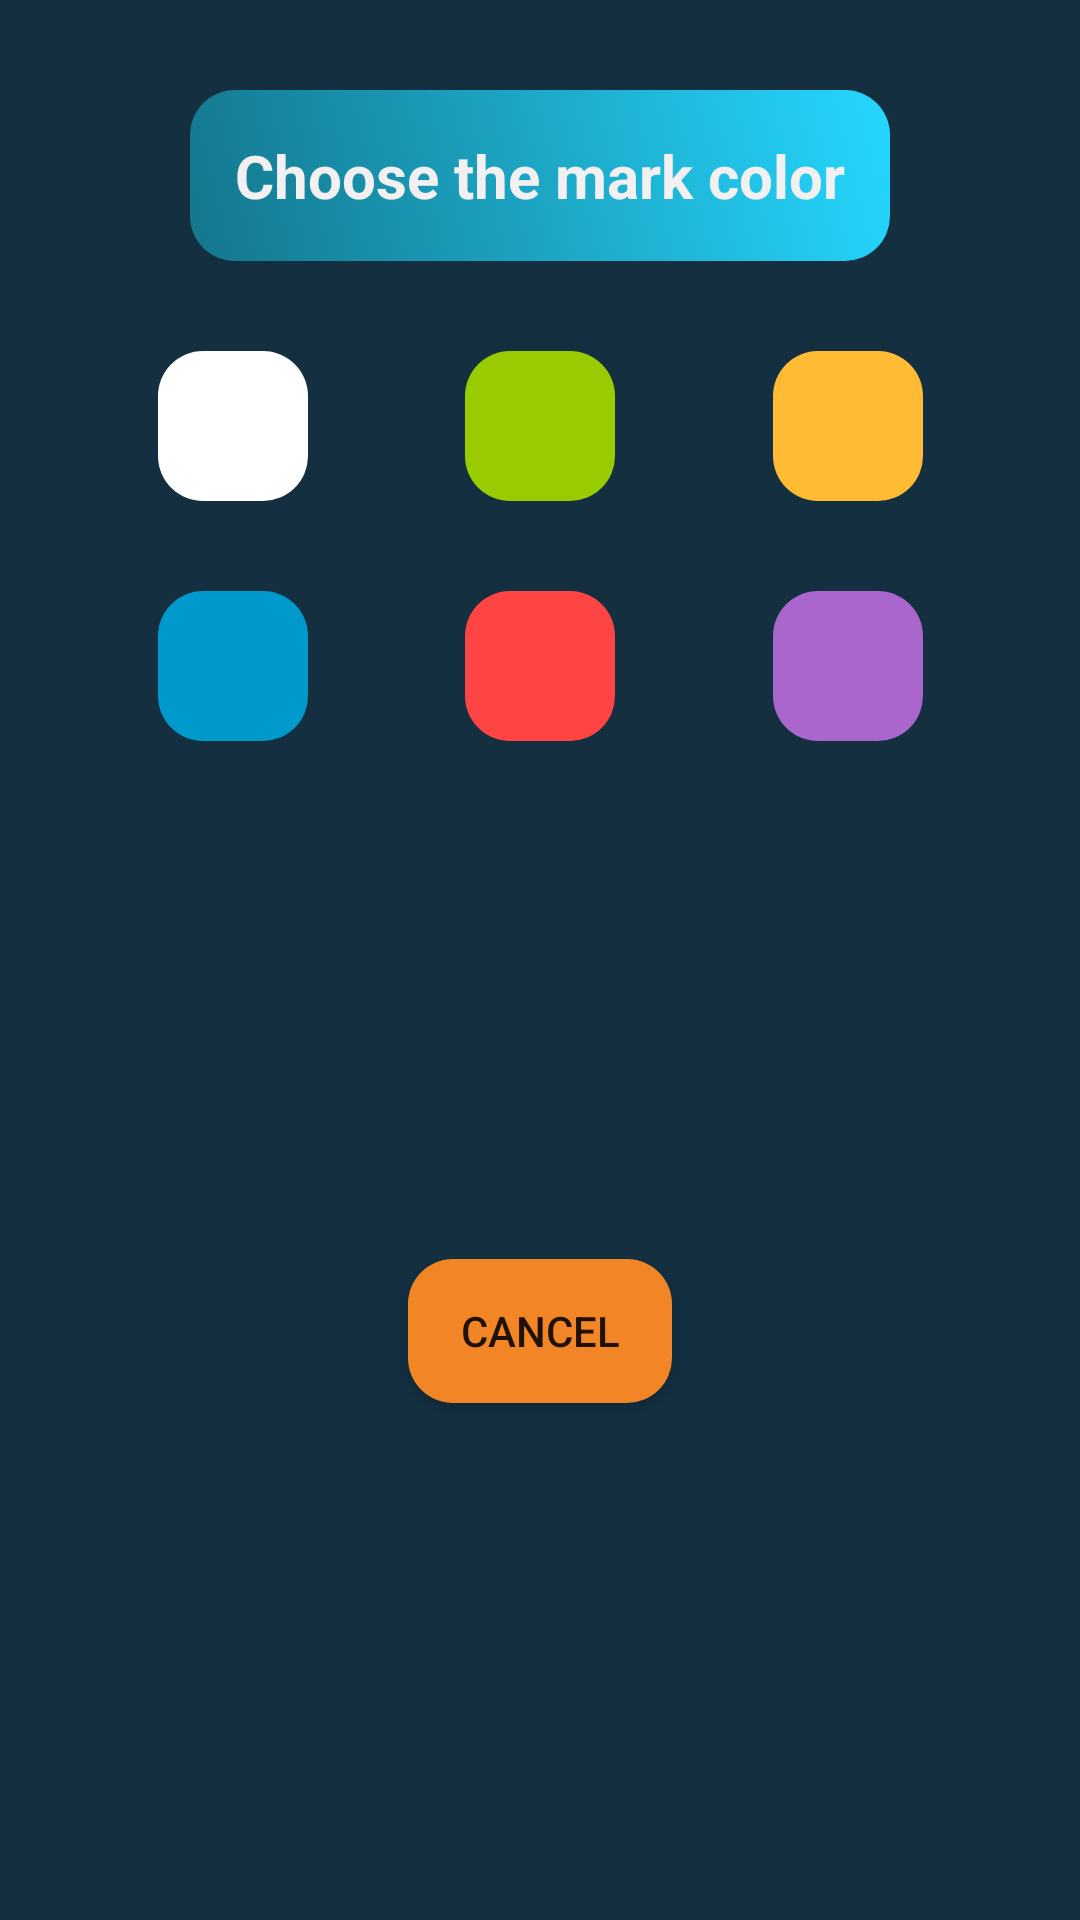

The Android layout XML behind this screen, and the referenced resources:
<!-- AndroidManifest.xml: application theme Theme.LifeLineTimer -->
<!-- res/layout/colormark_dialogfragment.xml -->
<?xml version="1.0" encoding="utf-8"?>
<androidx.constraintlayout.widget.ConstraintLayout xmlns:android="http://schemas.android.com/apk/res/android"
    xmlns:app="http://schemas.android.com/apk/res-auto"
    xmlns:tools="http://schemas.android.com/tools"
    android:layout_width="wrap_content"
    android:layout_height="wrap_content"
    android:background="@color/theme_darkblue">

    <TextView
        android:id="@+id/colorMarkDFTitle"
        android:layout_width="wrap_content"
        android:layout_height="wrap_content"
        android:layout_margin="30dp"
        android:background="@drawable/bg_item"
        android:clickable="true"
        android:padding="15dp"
        android:text="@string/chooseTheMarkColor"
        android:textColor="@color/theme_whitegray"
        android:textSize="20sp"
        android:textStyle="bold"
        app:layout_constraintBottom_toBottomOf="parent"
        app:layout_constraintEnd_toEndOf="parent"
        app:layout_constraintHorizontal_bias="0.5"
        app:layout_constraintStart_toStartOf="parent"
        app:layout_constraintTop_toTopOf="parent"
        app:layout_constraintVertical_bias="0.0" />

    <View
        android:id="@+id/whiteCM"
        android:layout_width="50dp"
        android:layout_height="50dp"
        android:layout_margin="30dp"
        android:background="@drawable/cm_white"
        android:clickable="true"
        app:layout_constraintBottom_toBottomOf="parent"
        app:layout_constraintEnd_toStartOf="@+id/greenCM"
        app:layout_constraintStart_toStartOf="parent"
        app:layout_constraintTop_toBottomOf="@+id/colorMarkDFTitle"
        app:layout_constraintVertical_bias="0.0" />

    <View
        android:id="@+id/greenCM"
        android:layout_width="50dp"
        android:layout_height="50dp"
        android:layout_margin="30dp"
        android:background="@drawable/cm_green"
        android:clickable="true"
        app:layout_constraintBottom_toBottomOf="parent"
        app:layout_constraintEnd_toEndOf="parent"
        app:layout_constraintStart_toStartOf="parent"
        app:layout_constraintTop_toBottomOf="@+id/colorMarkDFTitle"
        app:layout_constraintVertical_bias="0.0" />

    <View
        android:id="@+id/purpleCM"
        android:layout_width="50dp"
        android:layout_height="50dp"
        android:layout_margin="30dp"
        android:background="@drawable/cm_purple"
        android:clickable="true"
        app:layout_constraintBottom_toBottomOf="parent"
        app:layout_constraintEnd_toEndOf="parent"
        app:layout_constraintStart_toEndOf="@+id/redCM"
        app:layout_constraintTop_toBottomOf="@+id/whiteCM"
        app:layout_constraintVertical_bias="0.0" />

    <View
        android:id="@+id/redCM"
        android:layout_width="50dp"
        android:layout_height="50dp"
        android:layout_margin="30dp"
        android:background="@drawable/cm_red"
        android:clickable="true"
        app:layout_constraintBottom_toBottomOf="parent"
        app:layout_constraintEnd_toEndOf="parent"
        app:layout_constraintStart_toStartOf="parent"
        app:layout_constraintTop_toBottomOf="@+id/greenCM"
        app:layout_constraintVertical_bias="0.0" />

    <View
        android:id="@+id/blueCM"
        android:layout_width="50dp"
        android:layout_height="50dp"
        android:layout_margin="30dp"
        android:background="@drawable/cm_blue"
        android:clickable="true"
        app:layout_constraintBottom_toBottomOf="parent"
        app:layout_constraintEnd_toStartOf="@+id/redCM"
        app:layout_constraintStart_toStartOf="parent"
        app:layout_constraintTop_toBottomOf="@+id/whiteCM"
        app:layout_constraintVertical_bias="0.0" />

    <View
        android:id="@+id/yellowCM"
        android:layout_width="50dp"
        android:layout_height="50dp"
        android:layout_margin="30dp"
        android:background="@drawable/cm_yellow"
        android:clickable="true"
        app:layout_constraintBottom_toBottomOf="parent"
        app:layout_constraintEnd_toEndOf="parent"
        app:layout_constraintStart_toEndOf="@+id/greenCM"
        app:layout_constraintTop_toBottomOf="@+id/colorMarkDFTitle"
        app:layout_constraintVertical_bias="0.0" />

    <Button
        android:id="@+id/cancleCMDialogViewBTN"
        android:layout_width="wrap_content"
        android:layout_height="wrap_content"
        android:layout_margin="20dp"
        android:text="Cancel"
        android:background="@drawable/bg_button"
        app:layout_constraintBottom_toBottomOf="parent"
        app:layout_constraintEnd_toEndOf="parent"
        app:layout_constraintHorizontal_bias="0.5"
        app:layout_constraintStart_toStartOf="parent"
        app:layout_constraintTop_toBottomOf="@+id/redCM" />

</androidx.constraintlayout.widget.ConstraintLayout>
<!-- resources referenced by this layout -->
<resources>
  <color name="theme_darkblue">#132F40</color>
  <color name="theme_whitegray">#F2F0F0</color>
  <!-- drawable bg_button (drawable) -->
  <?xml version="1.0" encoding="utf-8"?>
  <shape xmlns:android="http://schemas.android.com/apk/res/android">
      <solid android:color="@color/theme_orange"/>
      <corners
         android:radius="15dp"/>
  </shape>
  <!-- drawable bg_item (drawable) -->
  <?xml version="1.0" encoding="utf-8"?>
  <shape xmlns:android="http://schemas.android.com/apk/res/android">
  
   <gradient
          android:startColor="@color/theme_green"
          android:endColor="#25D7FF"
          android:angle="45"/>
  
      <corners
          android:radius="15dp"/>
  </shape>
  <!-- drawable cm_blue (drawable) -->
  <?xml version="1.0" encoding="utf-8"?>
  <shape xmlns:android="http://schemas.android.com/apk/res/android">
      <solid android:color="@android:color/holo_blue_dark"/>
      <corners
          android:topLeftRadius="15dp"
          android:topRightRadius="15dp"
          android:bottomLeftRadius="15dp"
          android:bottomRightRadius="15dp"/>
  </shape>
  <!-- drawable cm_green (drawable) -->
  <?xml version="1.0" encoding="utf-8"?>
  <shape xmlns:android="http://schemas.android.com/apk/res/android">
      <solid android:color="@android:color/holo_green_light"/>
      <corners
          android:topLeftRadius="15dp"
          android:topRightRadius="15dp"
          android:bottomLeftRadius="15dp"
          android:bottomRightRadius="15dp"/>
  </shape>
  <!-- drawable cm_purple (drawable) -->
  <?xml version="1.0" encoding="utf-8"?>
  <shape xmlns:android="http://schemas.android.com/apk/res/android">
      <solid android:color="@android:color/holo_purple"/>
      <corners
          android:topLeftRadius="15dp"
          android:topRightRadius="15dp"
          android:bottomLeftRadius="15dp"
          android:bottomRightRadius="15dp"/>
  </shape>
  <!-- drawable cm_red (drawable) -->
  <?xml version="1.0" encoding="utf-8"?>
  <shape xmlns:android="http://schemas.android.com/apk/res/android">
      <solid android:color="@android:color/holo_red_light"/>
      <corners
          android:topLeftRadius="15dp"
          android:topRightRadius="15dp"
          android:bottomLeftRadius="15dp"
          android:bottomRightRadius="15dp"/>
  </shape>
  <!-- drawable cm_white (drawable) -->
  <?xml version="1.0" encoding="utf-8"?>
  <shape xmlns:android="http://schemas.android.com/apk/res/android">
      <solid android:color="@android:color/background_light"/>
      <corners
          android:topLeftRadius="15dp"
          android:topRightRadius="15dp"
          android:bottomLeftRadius="15dp"
          android:bottomRightRadius="15dp"/>
  </shape>
  <!-- drawable cm_yellow (drawable) -->
  <?xml version="1.0" encoding="utf-8"?>
  <shape xmlns:android="http://schemas.android.com/apk/res/android">
      <solid android:color="@android:color/holo_orange_light"/>
      <corners
          android:topLeftRadius="15dp"
          android:topRightRadius="15dp"
          android:bottomLeftRadius="15dp"
          android:bottomRightRadius="15dp"/>
  </shape>
  <string name="chooseTheMarkColor">Choose the mark color</string>
  <style name="Theme.LifeLineTimer" parent="Theme.MaterialComponents.DayNight.NoActionBar">
          
          <item name="colorPrimary">@color/theme_yellow</item>
          <item name="colorPrimaryVariant">@color/theme_darkblue</item>
          <item name="colorOnPrimary">@color/white</item>
          
          <item name="android:statusBarColor" tools:targetApi="l">?attr/colorPrimaryVariant</item>
          
      </style>
  <color name="theme_orange">#F28627</color>
  <color name="theme_green">#14768C</color>
  <color name="theme_yellow">#F29727</color>
  <color name="white">#FFFFFFFF</color>
</resources>
